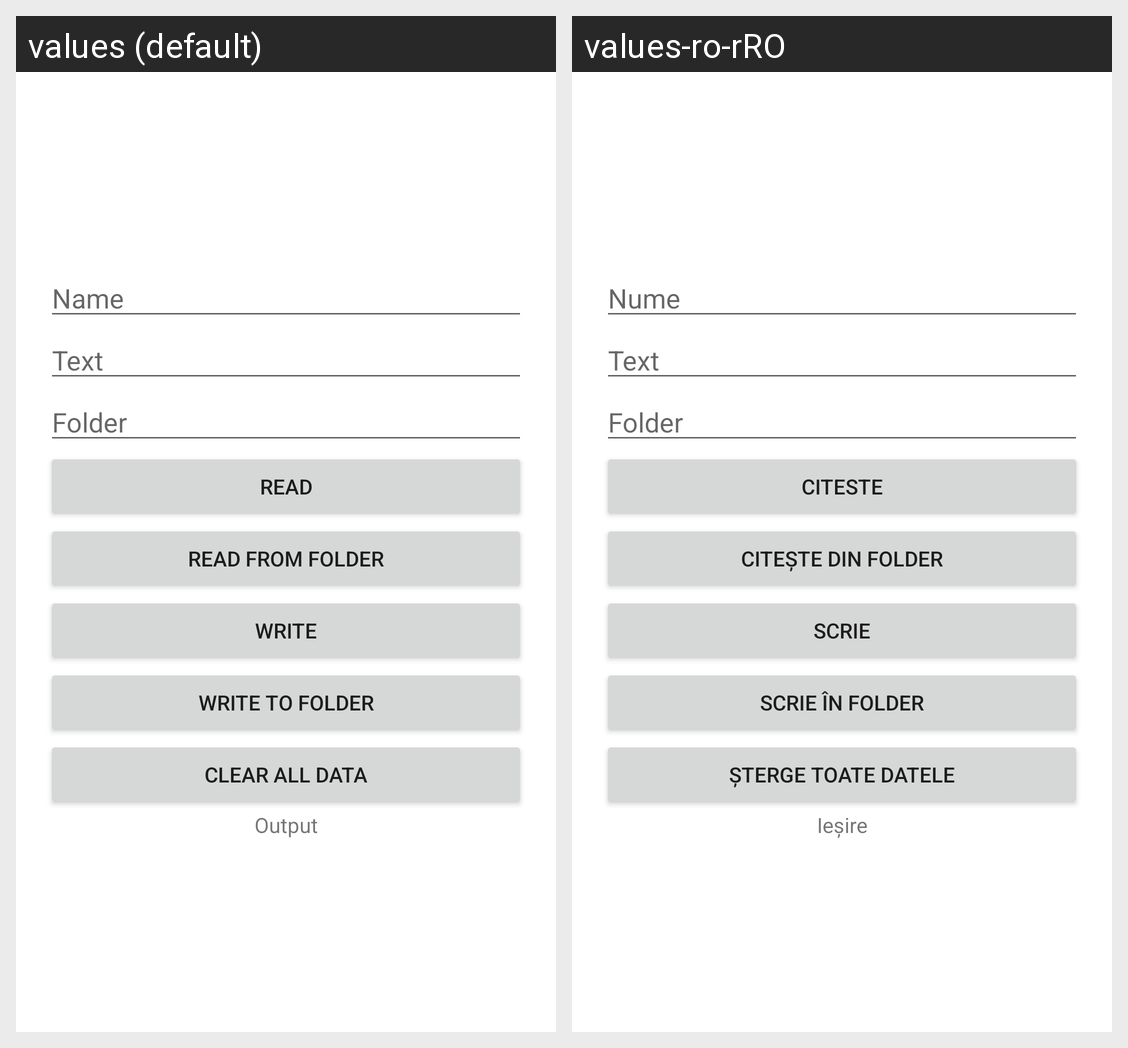

Strings drawn on this Android screen and how each of the app's shown locales translates them:
Android screen res/layout/activity_debug.xml rendered under 2 locales, left to right: values (default), values-ro-rRO. Device: Nexus 5 (rendered at 1080×1920; each locale shown at half size, 540×960, under a caption strip naming it); theme Theme.OfflinePasswordManager.
Strings drawn on this screen, with the default value and each locale's value (text and hints the layout hard-codes, and strings that could not be matched under every locale, appear in the picture but are not listed):

name
  values: Name
  values-ro-rRO: Nume

text
  values: Text
  values-ro-rRO: Text

folder
  values: Folder
  values-ro-rRO: Folder  [not translated; the default value is used]

read
  values: Read
  values-ro-rRO: Citeste

read_from_folder
  values: Read from folder
  values-ro-rRO: Citește din folder

write
  values: Write
  values-ro-rRO: Scrie

write_to_folder
  values: Write to folder
  values-ro-rRO: Scrie în folder

clear_all_data
  values: Clear All Data
  values-ro-rRO: Șterge toate datele

output
  values: Output
  values-ro-rRO: Ieșire
